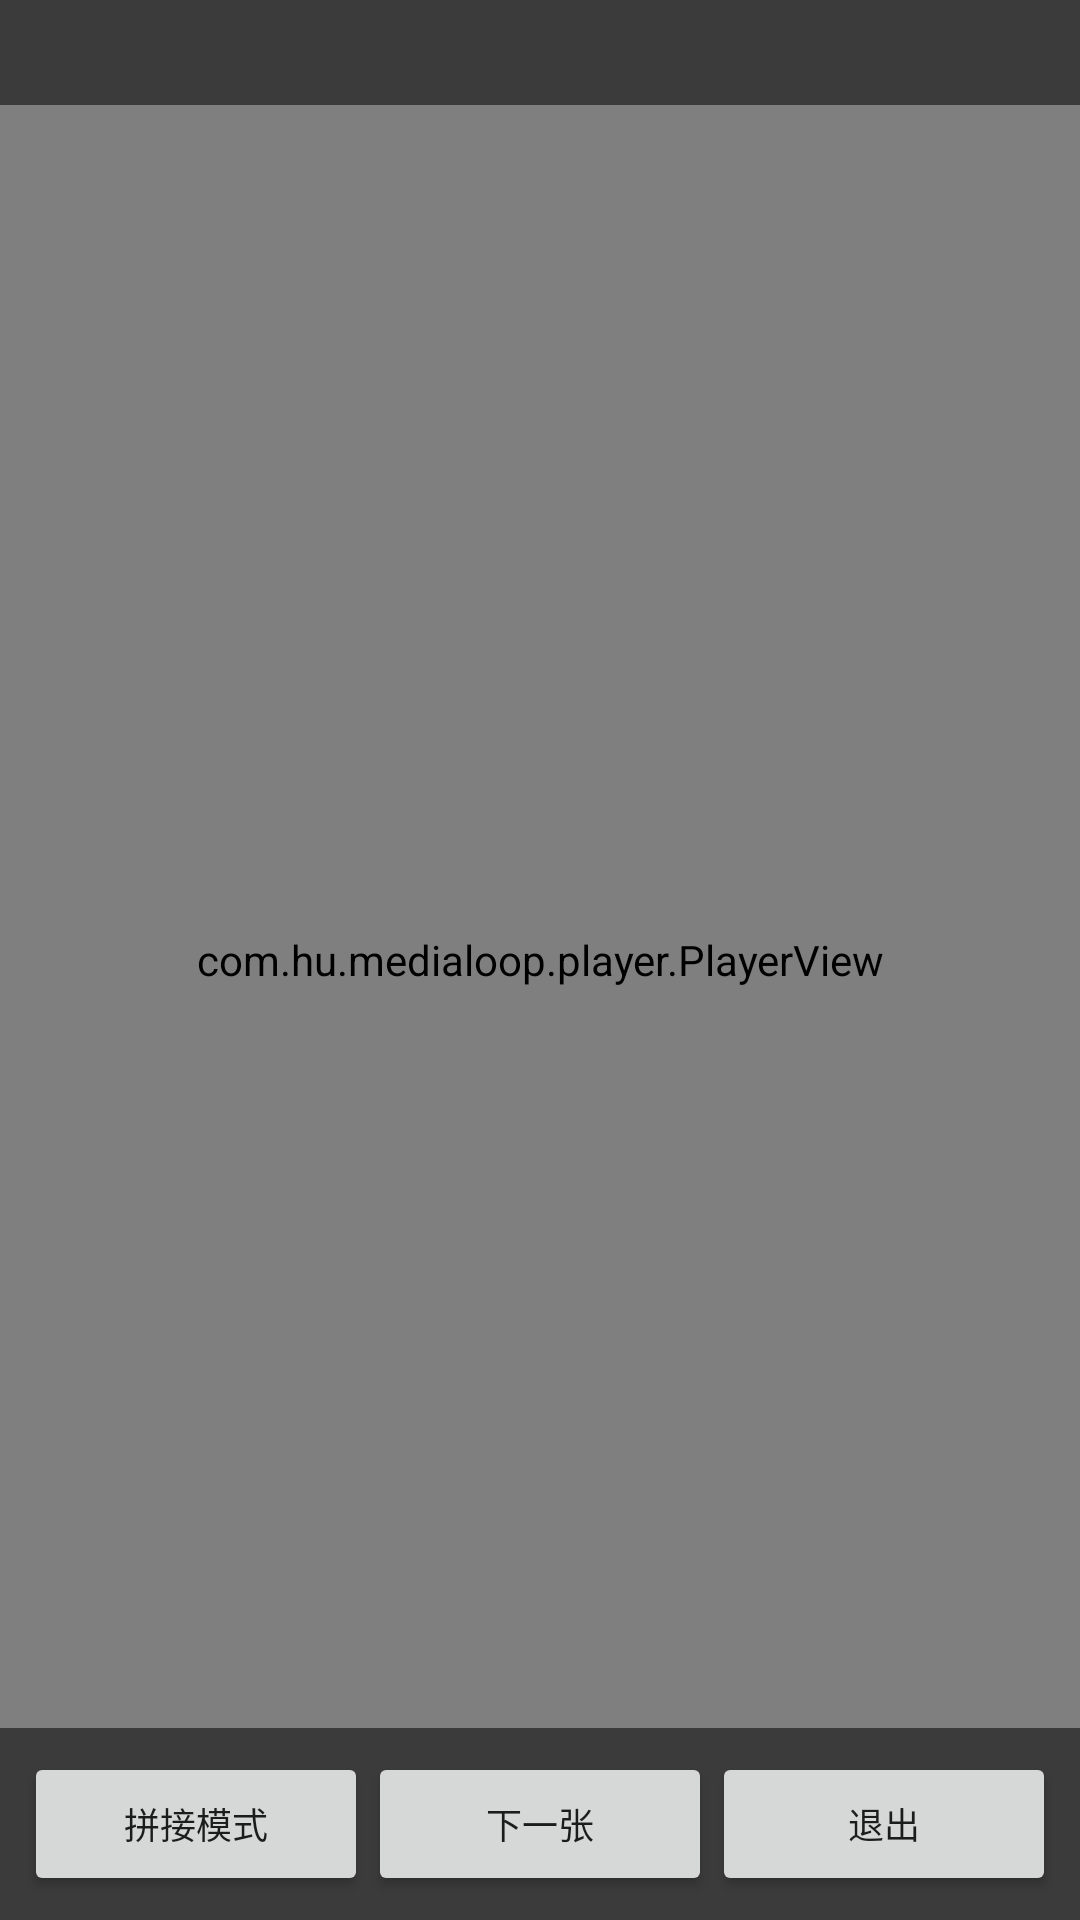

Layout XML and referenced resources for this Android screen:
<!-- AndroidManifest.xml: application theme AppTheme -->
<!-- res/layout/activity_player.xml -->
<?xml version="1.0" encoding="utf-8"?>
<FrameLayout xmlns:android="http://schemas.android.com/apk/res/android"
    android:layout_width="match_parent" android:layout_height="match_parent"
    android:background="#000000">

    <com.hu.medialoop.player.PlayerView
        android:id="@+id/player_view"
        android:layout_width="match_parent" android:layout_height="match_parent"
        android:scaleType="matrix" />

    <VideoView
        android:id="@+id/video_view"
        android:layout_width="match_parent" android:layout_height="match_parent"
        android:visibility="gone" />

    <com.hu.medialoop.player.CollageView
        android:id="@+id/collage_view"
        android:layout_width="match_parent" android:layout_height="match_parent"
        android:scaleType="matrix" android:visibility="gone" />

    <TextView
        android:id="@+id/tv_status"
        android:layout_width="match_parent" android:layout_height="wrap_content"
        android:layout_gravity="top" android:padding="8dp"
        android:background="#88000000" android:textColor="#FFFFFFFF"
        android:textSize="14sp" android:maxLines="2" />

    <LinearLayout
        android:layout_width="match_parent" android:layout_height="wrap_content"
        android:layout_gravity="bottom" android:orientation="horizontal"
        android:gravity="center" android:padding="8dp" android:background="#88000000">

        <Button android:id="@+id/btn_collage" android:layout_width="0dp" android:layout_weight="1"
            android:layout_height="wrap_content" android:text="拼接模式" android:textSize="12sp" />
        <Button android:id="@+id/btn_next" android:layout_width="0dp" android:layout_weight="1"
            android:layout_height="wrap_content" android:text="下一张" android:textSize="12sp" />
        <Button android:id="@+id/btn_exit" android:layout_width="0dp" android:layout_weight="1"
            android:layout_height="wrap_content" android:text="退出" android:textSize="12sp" />
    </LinearLayout>
</FrameLayout>
<!-- resources referenced by this layout -->
<resources>
  <style name="AppTheme" parent="@android:style/Theme.Material.Light.NoActionBar">
          <item name="android:colorPrimary">@color/primary</item>
          <item name="android:colorPrimaryDark">@color/primary_dark</item>
          <item name="android:windowBackground">@color/bg_light</item>
      </style>
  <color name="primary">#FF2962FF</color>
  <color name="primary_dark">#FF1E4CC4</color>
  <color name="bg_light">#FFF5F6F8</color>
</resources>
